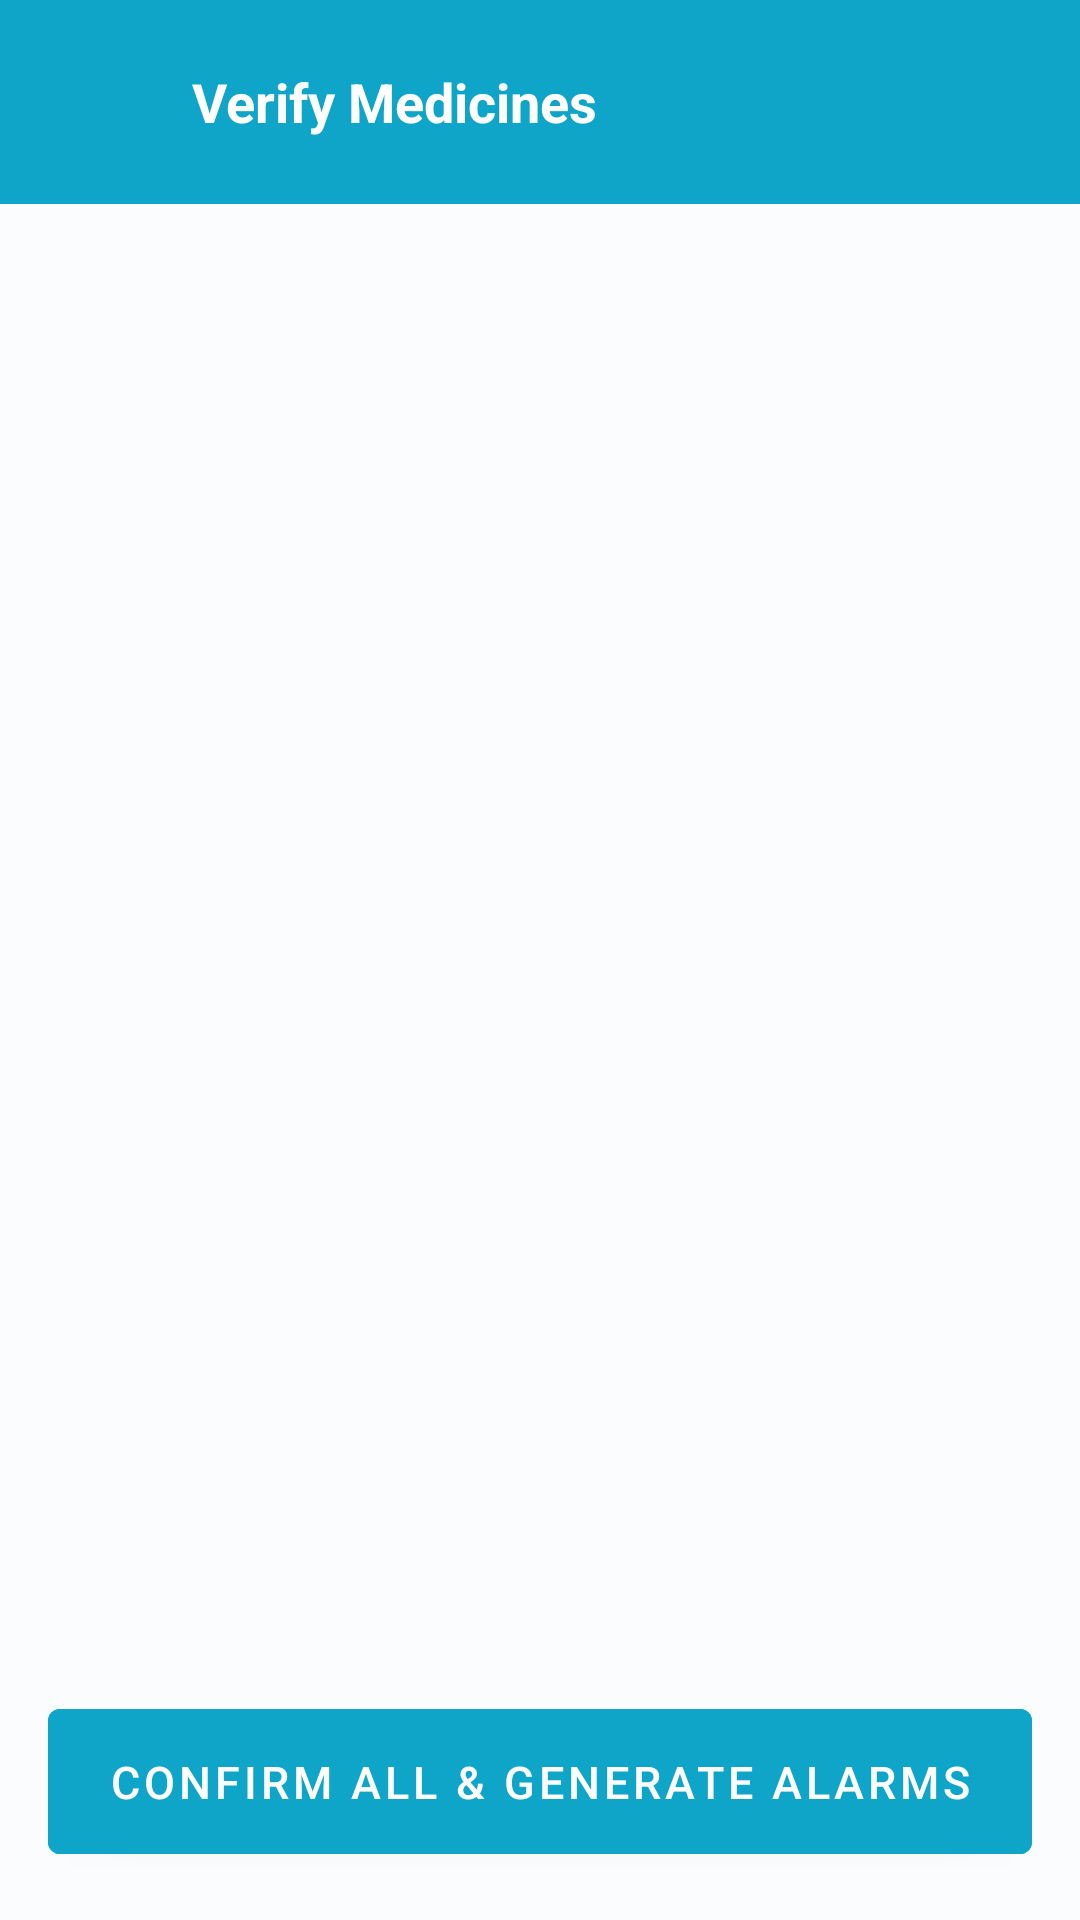

Produce the Android XML layout that renders to this screen, including the resource entries it uses.
<!-- AndroidManifest.xml: application theme Theme.MediRemind -->
<!-- res/layout/activity_medicine_verification.xml -->
<?xml version="1.0" encoding="utf-8"?>
<LinearLayout xmlns:android="http://schemas.android.com/apk/res/android"
    android:layout_width="match_parent"
    android:layout_height="match_parent"
    android:background="@color/background"
    android:orientation="vertical">

    
    <LinearLayout
        android:layout_width="match_parent"
        android:layout_height="wrap_content"
        android:background="@color/primary"
        android:orientation="horizontal"
        android:padding="16dp"
        android:gravity="center_vertical">

        <ImageView
            android:id="@+id/btnBack"
            android:layout_width="36dp"
            android:layout_height="36dp"
            android:src="@drawable/ic_back"
            android:tint="@color/white"
            android:padding="4dp"
            android:clickable="true"
            android:focusable="true" />

        <TextView
            android:layout_width="0dp"
            android:layout_height="wrap_content"
            android:layout_weight="1"
            android:layout_marginStart="12dp"
            android:text="Verify Medicines"
            android:textColor="@color/white"
            android:textSize="18sp"
            android:textStyle="bold" />
    </LinearLayout>

    
    <TextView
        android:id="@+id/tvWarningCount"
        android:layout_width="match_parent"
        android:layout_height="wrap_content"
        android:background="@color/warning_light"
        android:padding="12dp"
        android:textColor="@color/foreground"
        android:textSize="13sp"
        android:textStyle="bold"
        android:visibility="gone" />

    
    <TextView
        android:id="@+id/tvFollowUp"
        android:layout_width="match_parent"
        android:layout_height="wrap_content"
        android:background="@drawable/bg_info_banner"
        android:padding="12dp"
        android:textColor="@color/primary"
        android:textSize="13sp"
        android:visibility="gone" />

    
    <androidx.recyclerview.widget.RecyclerView
        android:id="@+id/rvMedicines"
        android:layout_width="match_parent"
        android:layout_height="0dp"
        android:layout_weight="1"
        android:paddingHorizontal="12dp"
        android:paddingVertical="8dp"
        android:clipToPadding="false" />

    
    <Button
        android:id="@+id/btnConfirm"
        android:layout_width="match_parent"
        android:layout_height="wrap_content"
        android:layout_margin="16dp"
        android:text="Confirm All &amp; Generate Alarms"
        android:backgroundTint="@color/primary"
        android:textColor="@color/white"
        android:textSize="15sp"
        android:paddingVertical="14dp" />

</LinearLayout>
<!-- resources referenced by this layout -->
<resources>
  <color name="background">#FAFCFD</color>
  <color name="foreground">#1A2332</color>
  <color name="primary">#0EA5C9</color>
  <color name="warning_light">#FFF9E6</color>
  <color name="white">#FFFFFF</color>
  <!-- drawable bg_info_banner (drawable) -->
  <?xml version="1.0" encoding="utf-8"?>
  <shape xmlns:android="http://schemas.android.com/apk/res/android"
      android:shape="rectangle">
      <solid android:color="#E0F4FA"/>
      <stroke android:width="1dp" android:color="#0EA5C9"/>
  </shape>
  <style name="Theme.MediRemind" parent="Theme.MaterialComponents.Light.NoActionBar">
          <item name="colorPrimary">@color/primary</item>
          <item name="colorPrimaryVariant">@color/colorPrimaryDark</item>
          <item name="colorOnPrimary">@color/white</item>
          <item name="colorSecondary">@color/accent</item>
          <item name="colorSurface">@color/card</item>
          <item name="android:colorBackground">@color/background</item>
          <item name="android:statusBarColor">@color/colorPrimaryDark</item>
          <item name="android:windowBackground">@color/background</item>
      </style>
  <color name="colorPrimaryDark">#0891B2</color>
  <color name="accent">#A78BFA</color>
  <color name="card">#FFFFFF</color>
</resources>
